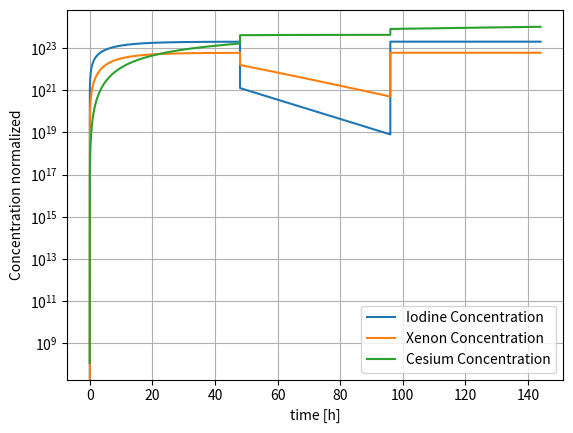

The matplotlib source for this figure:
#import numpy and plot
import numpy as np
import matplotlib.pyplot as plt
import sympy as sp

#Data given in the problem that does not change
Tau_Iodine = 6.57 #hours
lambda_Iodine = np.log(2)/(Tau_Iodine*3600)

Tau_Xenon = 9.14 #hours
lambda_Xenon = np.log(2)/(Tau_Xenon*3600) 

Yield_Iodine = 0.0639
Yield_Xenon = 0.00237

#Time 
t_i = 0
t_stop = 24*3600*2 #4 days, then scrammed
t_1 = np.linspace(t_i,t_stop,1000) #from startup to scram
t_scrammed = t_stop + 24*3600*2 #2 days off
t_2 = np.linspace(t_stop, t_scrammed, 1000) #from scram to criticality
t_f = t_scrammed + 24*3600*2 #10 days of criticality
t_3 = np.linspace(t_scrammed, t_f, 1000) #from scrammed to full power

#function to solve the system of differential equations
def solve_system(Rate_Fission, Rate_Capture, Iodine_0, Xenon_0, Cesium_0, t_interval):
    t = sp.symbols('t')
    Iodine = sp.Function('Iodine')(t)
    Xenon = sp.Function('Xenon')(t)
    Cesium = sp.Function('Cesium')(t)
    eq1 = sp.Eq(Iodine.diff(t), -lambda_Iodine*Iodine + Rate_Fission*Yield_Iodine) 
    eq2 = sp.Eq(Xenon.diff(t), -lambda_Xenon*Xenon - Rate_Capture*Xenon + Yield_Xenon*Rate_Fission + lambda_Iodine*Iodine)
    eq3 = sp.Eq(Cesium.diff(t), lambda_Xenon*Xenon)
    initial_conditions={Iodine.subs(t, 0): Iodine_0, Xenon.subs(t, 0): Xenon_0, Cesium.subs(t, 0): Cesium_0}
    sol = sp.dsolve((eq1, eq2, eq3), ics=initial_conditions)

    #Compute the values of the solution
    Iodine = sol[0].rhs
    Xenon = sol[1].rhs
    Cesium = sol[2].rhs

    #convert solutions to numpy functions
    Iodine = sp.lambdify(t, Iodine, 'numpy')
    Xenon = sp.lambdify(t, Xenon, 'numpy')
    Cesium = sp.lambdify(t, Cesium, 'numpy')

    #compute the solution in the time interval
    Iodine = Iodine(t_interval)
    Xenon = Xenon(t_interval)
    Cesium = Cesium(t_interval)

    return Iodine, Xenon, Cesium


## T_1: POWER IS ON

#set parameters and initial conditions
Rate_Fission = 9.34e19
Rate_Capture = 8.1e-5
Iodine_0 = 1
Xenon_0 = 0
Cesium_0 = 0

#solve the system
Iodine_t1, Xenon_t1, Cesium_t1 = solve_system(Rate_Fission, Rate_Capture, Iodine_0, Xenon_0, Cesium_0, t_1)


## T_2: SCRAM

#set parameters and initial conditions
Rate_Fission = 0
Rate_Capture = 0
Iodine_0 = Iodine_t1[-1]
Xenon_0 = Xenon_t1[-1]
Cesium_0 = Cesium_t1[-1]

#solve the system
Iodine_t2, Xenon_t2, Cesium_t2 = solve_system(Rate_Fission, Rate_Capture, Iodine_0, Xenon_0, Cesium_0, t_2)


## T_3: POWER IS BACK ON

#set parameters and initial conditions
Rate_Fission = 9.34e19
Rate_Capture = 8.1e-5
Iodine_0 = Iodine_t2[-1]
Xenon_0 = Xenon_t2[-1]
print(Xenon_0)
Cesium_0 = Cesium_t2[-1]

#solve the system
Iodine_t3, Xenon_t3, Cesium_t3 = solve_system(Rate_Fission, Rate_Capture, Iodine_0, Xenon_0, Cesium_0, t_3)


## Concatenation of the vectors

Iodine_vect = np.concatenate((Iodine_t1, Iodine_t2, Iodine_t3))
Xenon_vect = np.concatenate((Xenon_t1, Xenon_t2, Xenon_t3))
Cesium_vect = np.concatenate((Cesium_t1, Cesium_t2, Cesium_t3))
t_vect = np.concatenate((t_1, t_2, t_3))

## Plot
plt.plot(t_vect/3600, Iodine_vect, label='Iodine Concentration')
plt.plot(t_vect/3600, Xenon_vect, label='Xenon Concentration')
plt.plot(t_vect/3600, Cesium_vect, label='Cesium Concentration')
plt.legend()
plt.xlabel("time [h]")
plt.ylabel("Concentration normalized")
plt.yscale('log')
plt.grid()
plt.show()
